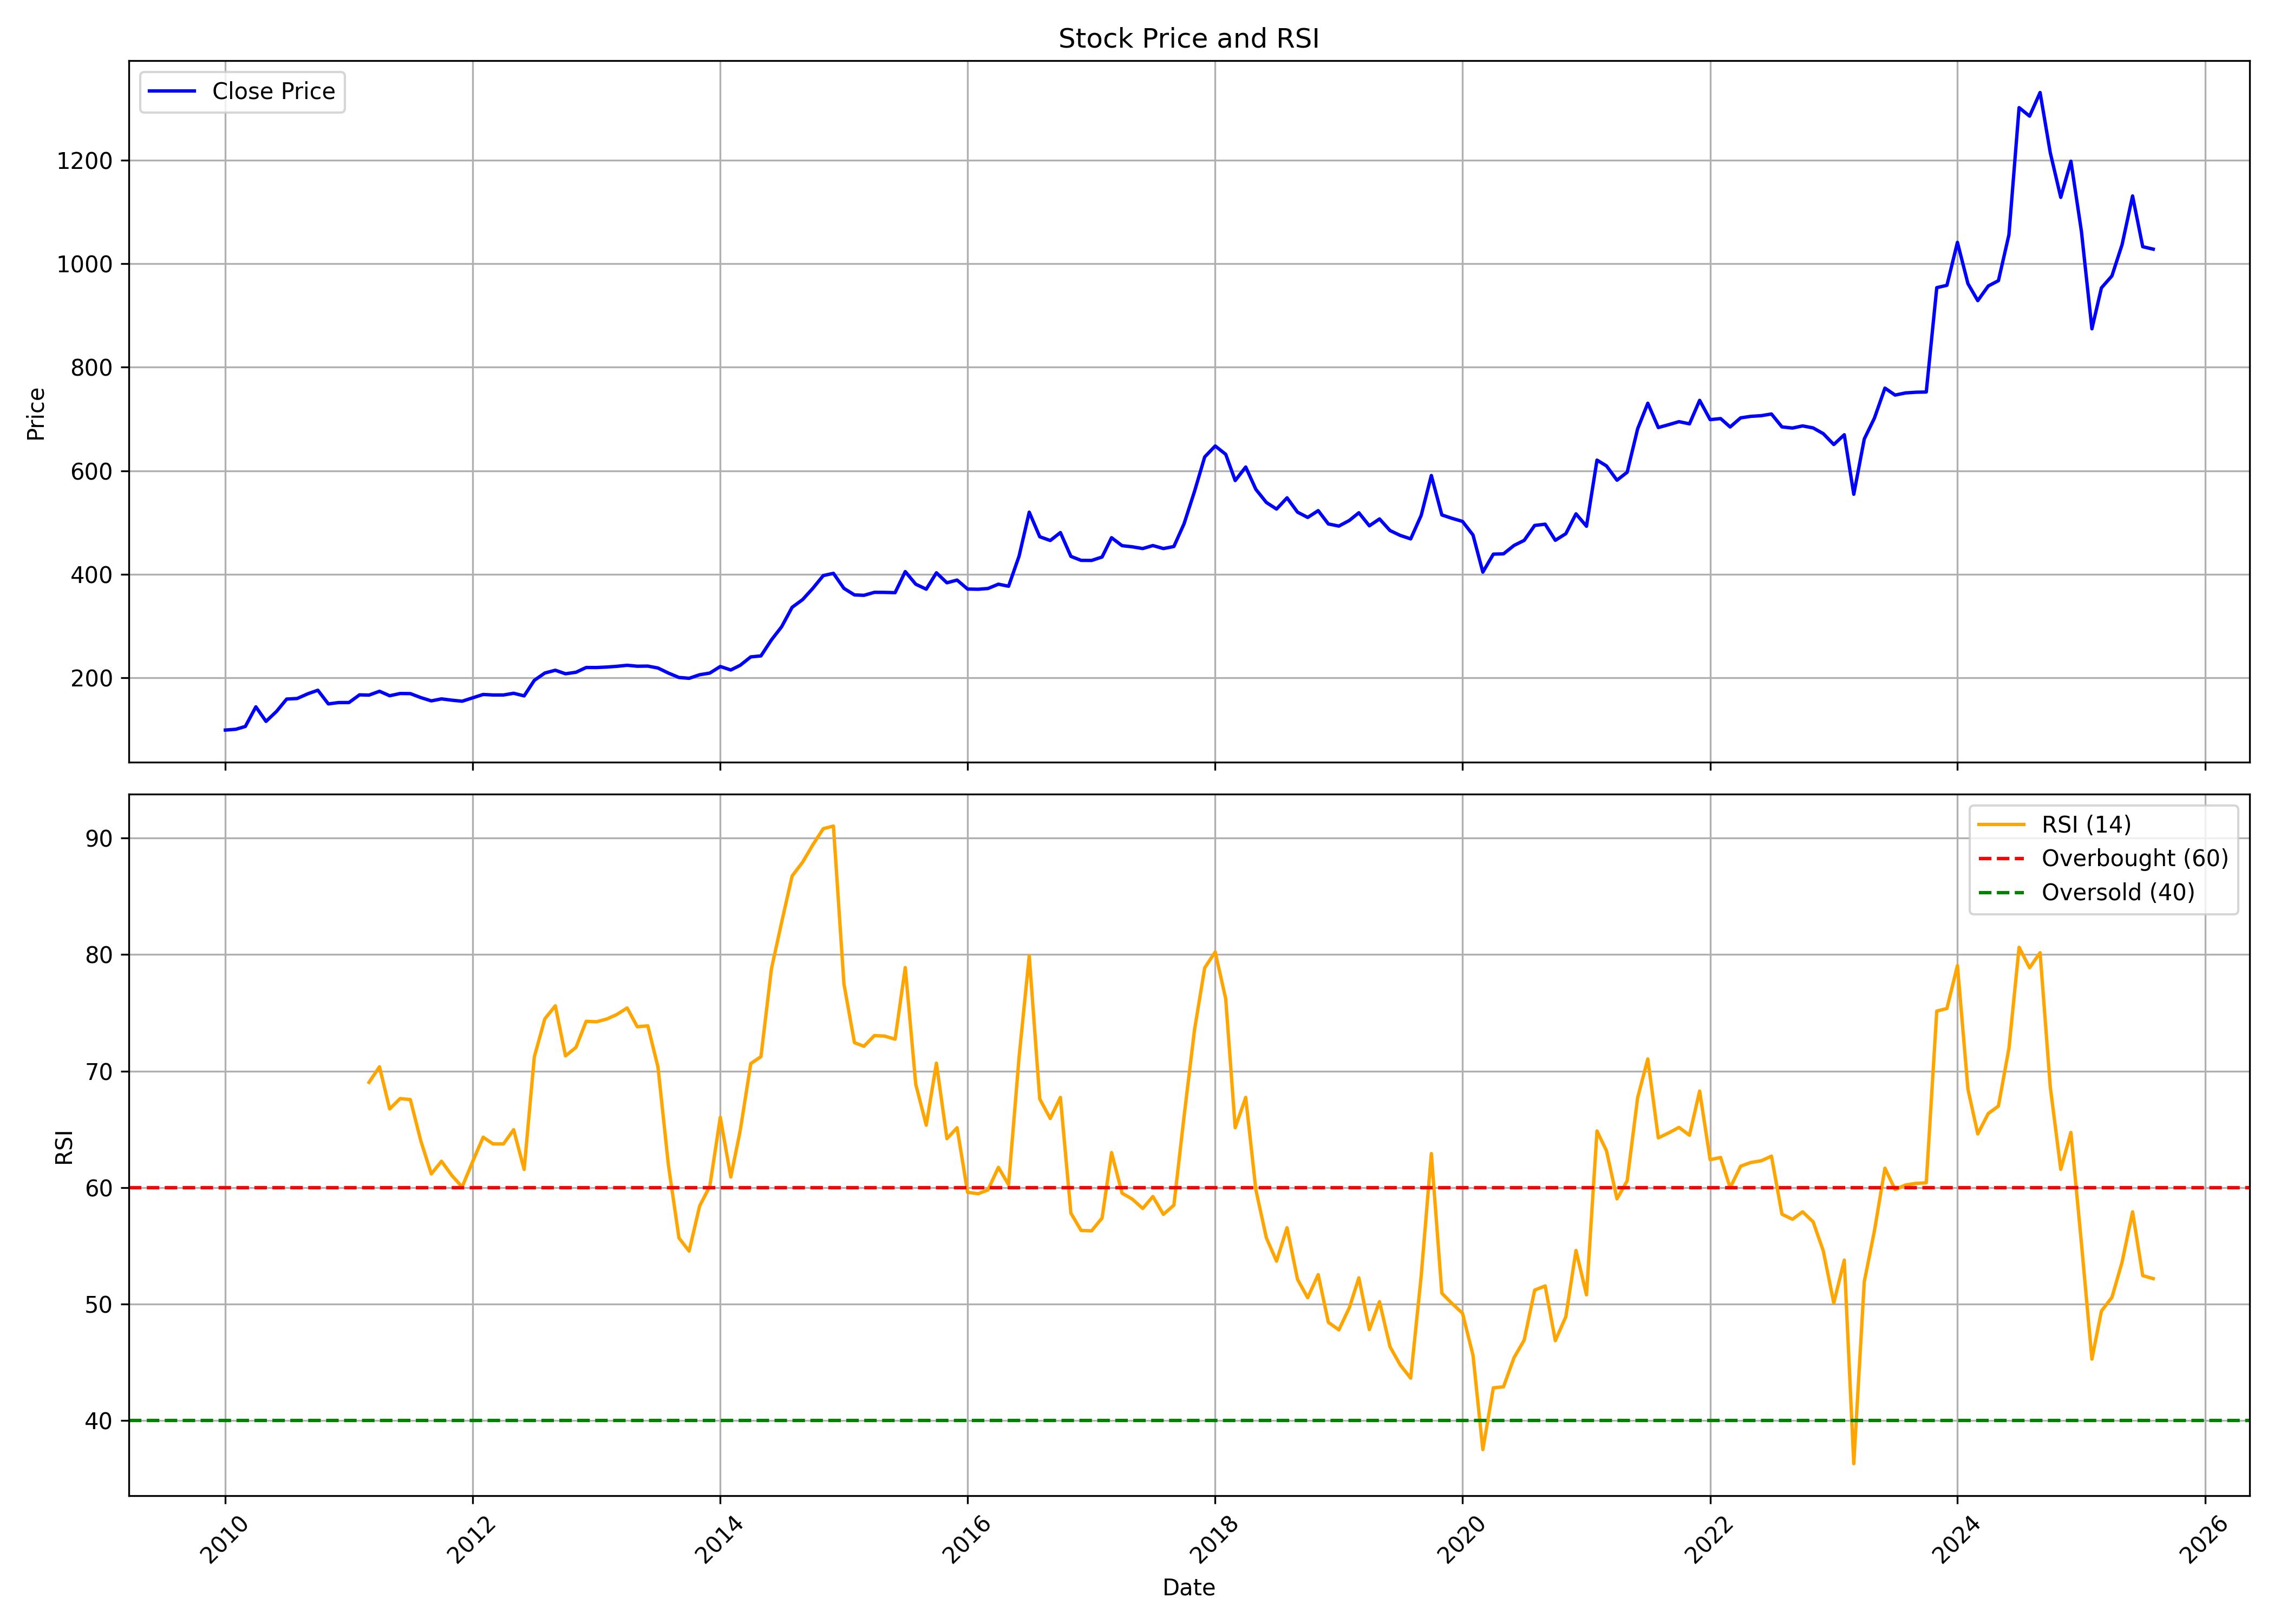

The table this chart was drawn from, first rows:
, date, symbol, open, high, low, close, volume, rsi
0, 2010-01-01, IMPAL, 97.31, 113.8, 93.49, 98.98, 28779, 
1, 2010-02-01, IMPAL, 98.27, 130.8, 90.86, 100.6, 247080, 
2, 2010-03-01, IMPAL, 103.5, 119.1, 98.46, 106, 148446, 
3, 2010-04-01, IMPAL, 106.6, 143.9, 105.4, 143.9, 291135, 
4, 2010-05-01, IMPAL, 150.2, 153.6, 109.4, 115.8, 305478, 
5, 2010-06-01, IMPAL, 112, 140.3, 112, 135, 106113, 
6, 2010-07-01, IMPAL, 135.4, 169.6, 133.8, 158.9, 148455, 
7, 2010-08-01, IMPAL, 155.1, 164.8, 151.8, 160, 82116, 
8, 2010-09-01, IMPAL, 160.4, 186.8, 160.4, 169, 111333, 
9, 2010-10-01, IMPAL, 169, 186, 167.8, 175.9, 45030, 
10, 2010-11-01, IMPAL, 176.9, 181.3, 148, 149.6, 61365, 
11, 2010-12-01, IMPAL, 149.8, 182.6, 143.1, 152.1, 24087, 
12, 2011-01-01, IMPAL, 153, 182.6, 150.5, 152.2, 39132, 
13, 2011-02-01, IMPAL, 153.2, 176.4, 150.7, 167, 43968, 
14, 2011-03-01, IMPAL, 169, 184.7, 166.5, 166.5, 20097, 69.03
15, 2011-04-01, IMPAL, 166.8, 183.8, 165.3, 174, 34860, 70.37
16, 2011-05-01, IMPAL, 171.5, 178.9, 159.1, 165.3, 26367, 66.75
17, 2011-06-01, IMPAL, 170.6, 174.9, 167, 169.6, 25221, 67.64
18, 2011-07-01, IMPAL, 170.6, 173.1, 165.6, 169.4, 17766, 67.55
19, 2011-08-01, IMPAL, 166.1, 170.6, 148.3, 161.7, 32811, 64
20, 2011-09-01, IMPAL, 161.7, 166.8, 155.4, 155.4, 22707, 61.17
21, 2011-10-01, IMPAL, 155.4, 166.7, 149.3, 159.2, 19695, 62.26
22, 2011-11-01, IMPAL, 156.7, 173, 148.4, 156.7, 19704, 61.02
23, 2011-12-01, IMPAL, 155.4, 161.5, 151.6, 154.7, 11613, 60.05
24, 2012-01-01, IMPAL, 171.5, 171.5, 151.8, 161.3, 60900, 62.23
25, 2012-02-01, IMPAL, 161.7, 171, 157.9, 167.8, 17259, 64.32
26, 2012-03-01, IMPAL, 166.8, 169, 160.4, 166.8, 23919, 63.75
27, 2012-04-01, IMPAL, 169.3, 178.2, 164.3, 166.8, 9573, 63.75
28, 2012-05-01, IMPAL, 166.8, 173.1, 160.5, 170.1, 19656, 64.96
29, 2012-06-01, IMPAL, 171.8, 180.7, 159.5, 165, 20412, 61.55
30, 2012-07-01, IMPAL, 170.1, 234.8, 168.8, 195, 1419003, 71.22
31, 2012-08-01, IMPAL, 193.2, 227.3, 192.2, 209.2, 349332, 74.48
32, 2012-09-01, IMPAL, 211.7, 238.4, 199, 214.6, 255686, 75.6
33, 2012-10-01, IMPAL, 214, 217.6, 204.7, 207.8, 27098, 71.3
34, 2012-11-01, IMPAL, 207.3, 214, 197.4, 210.7, 44797, 72.03
35, 2012-12-01, IMPAL, 210.4, 237.4, 210.3, 219.9, 120043, 74.27
36, 2013-01-01, IMPAL, 223.4, 237.4, 215.5, 219.8, 37613, 74.23
37, 2013-02-01, IMPAL, 220.8, 231.2, 214.5, 220.8, 24423, 74.48
38, 2013-03-01, IMPAL, 224.2, 239.8, 216.2, 222.1, 33660, 74.85
39, 2013-04-01, IMPAL, 221.5, 237.3, 219.1, 224.2, 30234, 75.42
40, 2013-05-01, IMPAL, 224.2, 243.7, 221.5, 222.3, 23093, 73.8
41, 2013-06-01, IMPAL, 224.2, 261, 212.3, 222.6, 43469, 73.88
42, 2013-07-01, IMPAL, 221.6, 229.4, 213.6, 218.9, 18270, 70.35
43, 2013-08-01, IMPAL, 227.1, 237.7, 196.9, 209.1, 16220, 61.89
44, 2013-09-01, IMPAL, 212.3, 212.3, 192.6, 200.6, 8668, 55.67
45, 2013-10-01, IMPAL, 195.3, 242, 189.4, 199, 18867, 54.54
46, 2013-11-01, IMPAL, 199, 235.6, 193.7, 205.9, 9347, 58.41
47, 2013-12-01, IMPAL, 204.3, 237.7, 200.6, 209.1, 19534, 60.1
48, 2014-01-01, IMPAL, 209.1, 222.3, 206.7, 221.8, 19980, 66.03
49, 2014-02-01, IMPAL, 221.8, 230.8, 214.2, 215.1, 70867, 60.9
50, 2014-03-01, IMPAL, 215.1, 232.7, 213.8, 224.2, 24941, 64.92
51, 2014-04-01, IMPAL, 218.4, 257.1, 216, 240.4, 27379, 70.64
52, 2014-05-01, IMPAL, 240.4, 261.6, 218.6, 242.3, 44459, 71.23
53, 2014-06-01, IMPAL, 246.2, 275.3, 246.2, 273.2, 41816, 78.78
54, 2014-07-01, IMPAL, 275.8, 330.9, 259.6, 298.5, 57323, 82.77
55, 2014-08-01, IMPAL, 288, 380.7, 288, 336.1, 288414, 86.75
56, 2014-09-01, IMPAL, 348.2, 397.3, 330.7, 351, 123443, 87.94
57, 2014-10-01, IMPAL, 354.2, 429.9, 319.2, 372.6, 66587, 89.42
58, 2014-11-01, IMPAL, 371.2, 416.2, 365, 397.4, 100464, 90.81
59, 2014-12-01, IMPAL, 406.3, 467.2, 371.9, 401.8, 163233, 91.04
... 128 more rows
